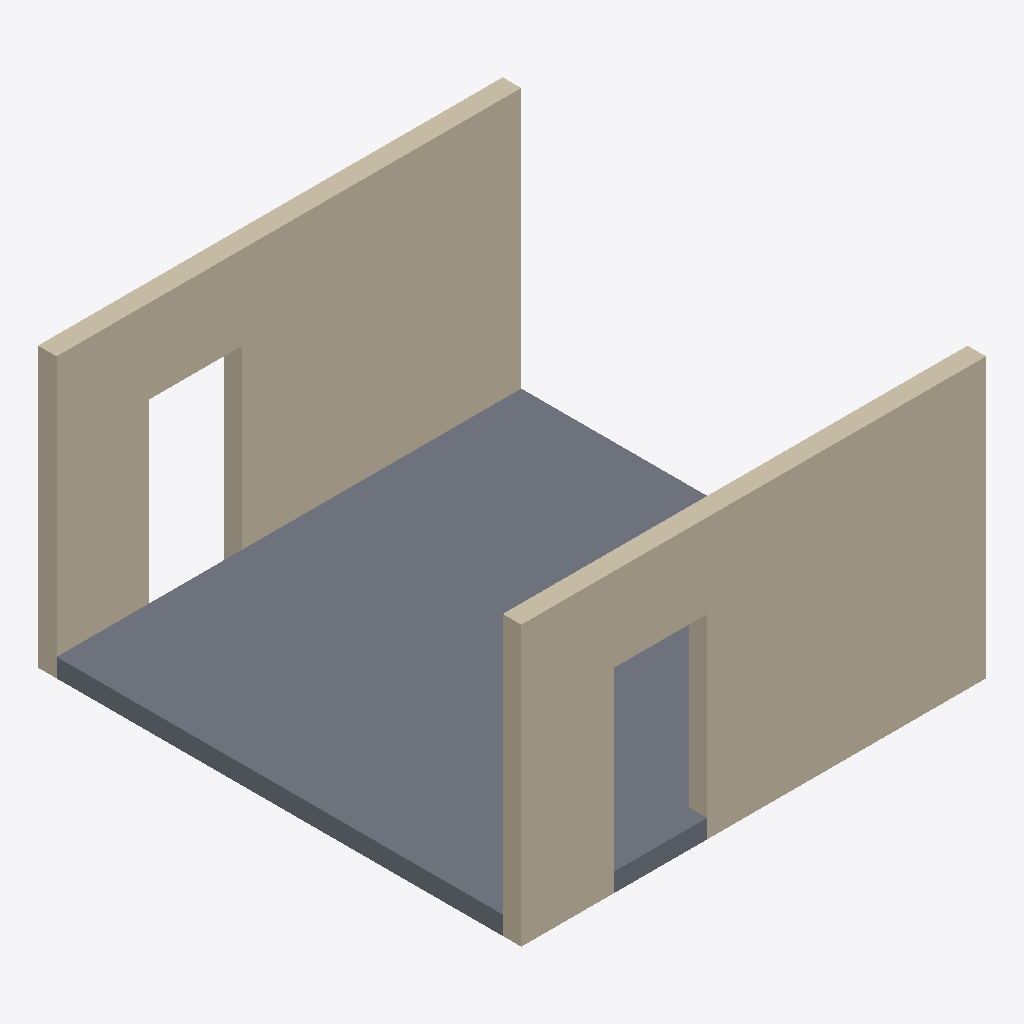
Isometric view of an IFC building model (IFC-SPF (STEP), schema IFC4X3, length unit metre), seen from the south-west, elements coloured by IFC class: 2 walls (beige), 1 slab (grey).
Extent 5.0 m × 5.2 m × 3.0 m (x, y, z). Storeys (1): Level 0 at 0.00 m. Elements (3): 1 IfcSlab, 1 IfcWall, 1 IfcWallStandardCase.

HEADER;
FILE_DESCRIPTION(('ViewDefinition [ReferenceView_V1.2]'),'2;1');
FILE_NAME('corpus.ifc','2026-11-19T00:00:00',('Jane Doe'),('Example Org'),'ifc-lite','ifc-lite corpus','');
FILE_SCHEMA(('IFC4X3'));
ENDSEC;
DATA;
#20=IFCPROJECT('2xxxxxxxxxxxxxxxxxxxx1',#5,'Project',$,$,$,$,(#15),#10);
#22=IFCSITE('2xxxxxxxxxxxxxxxxxxxx2',#5,'Site',$,$,#21,$,$,.ELEMENT.,$,$,$,$,$);
#24=IFCBUILDING('2xxxxxxxxxxxxxxxxxxxx3',#5,'Building',$,$,#23,$,$,.ELEMENT.,$,$,$);
#26=IFCBUILDINGSTOREY('2xxxxxxxxxxxxxxxxxxxx4',#5,'Level 0',$,$,#25,$,$,.ELEMENT.,0.0);
#88=IFCSLAB('2xxxxxxxxxxxxxxxxxxxxL',#5,'Slab',$,$,#87,#86,$,.FLOOR.);
#42=IFCWALL('2xxxxxxxxxxxxxxxxxxxx8',#5,'Wall A',$,$,#30,#41,$,.STANDARD.);
#60=IFCWALLSTANDARDCASE('2xxxxxxxxxxxxxxxxxxxxD',#5,'Wall B',$,$,#90,#91,$,.STANDARD.);
ENDSEC;
